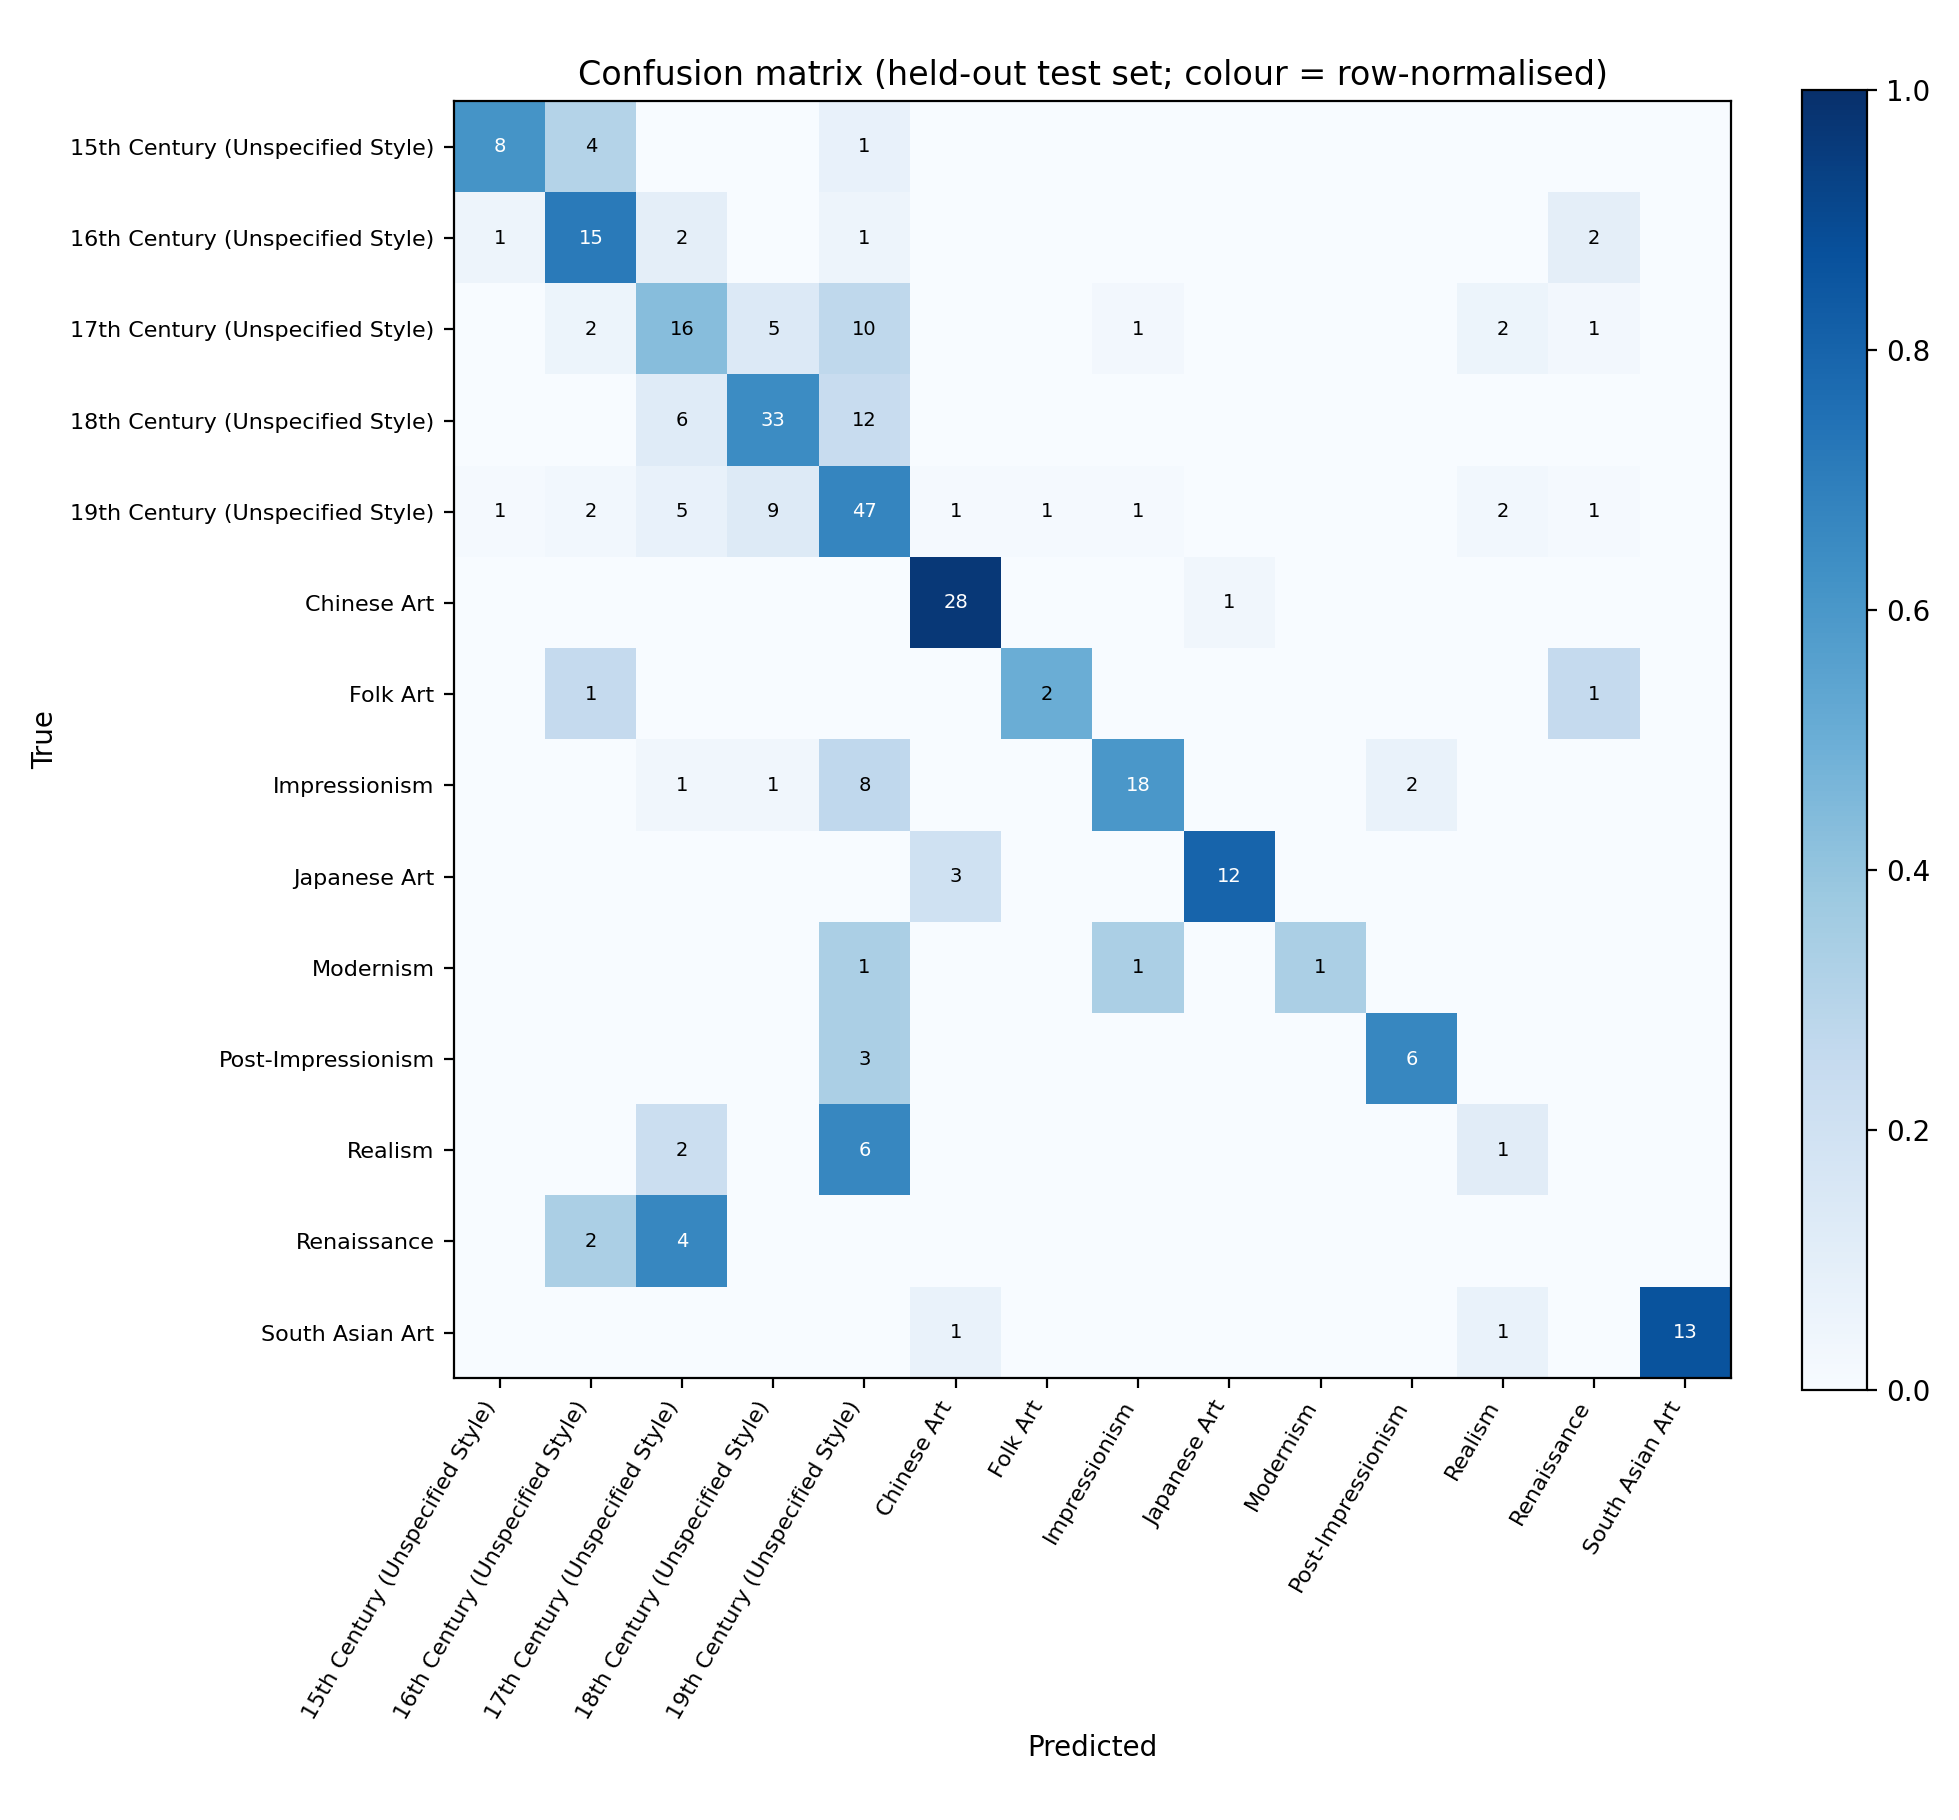

Values plotted in this chart, from the file beside it:
, 15th Century (Unspecified Style), 16th Century (Unspecified Style), 17th Century (Unspecified Style), 18th Century (Unspecified Style), 19th Century (Unspecified Style), Chinese Art, Folk Art, Impressionism, Japanese Art, Modernism, Post-Impressionism, Realism, Renaissance, South Asian Art
15th Century (Unspecified Style), 8, 4, 0, 0, 1, 0, 0, 0, 0, 0, 0, 0, 0, 0
16th Century (Unspecified Style), 1, 15, 2, 0, 1, 0, 0, 0, 0, 0, 0, 0, 2, 0
17th Century (Unspecified Style), 0, 2, 16, 5, 10, 0, 0, 1, 0, 0, 0, 2, 1, 0
18th Century (Unspecified Style), 0, 0, 6, 33, 12, 0, 0, 0, 0, 0, 0, 0, 0, 0
19th Century (Unspecified Style), 1, 2, 5, 9, 47, 1, 1, 1, 0, 0, 0, 2, 1, 0
Chinese Art, 0, 0, 0, 0, 0, 28, 0, 0, 1, 0, 0, 0, 0, 0
Folk Art, 0, 1, 0, 0, 0, 0, 2, 0, 0, 0, 0, 0, 1, 0
Impressionism, 0, 0, 1, 1, 8, 0, 0, 18, 0, 0, 2, 0, 0, 0
Japanese Art, 0, 0, 0, 0, 0, 3, 0, 0, 12, 0, 0, 0, 0, 0
Modernism, 0, 0, 0, 0, 1, 0, 0, 1, 0, 1, 0, 0, 0, 0
Post-Impressionism, 0, 0, 0, 0, 3, 0, 0, 0, 0, 0, 6, 0, 0, 0
Realism, 0, 0, 2, 0, 6, 0, 0, 0, 0, 0, 0, 1, 0, 0
Renaissance, 0, 2, 4, 0, 0, 0, 0, 0, 0, 0, 0, 0, 0, 0
South Asian Art, 0, 0, 0, 0, 0, 1, 0, 0, 0, 0, 0, 1, 0, 13
